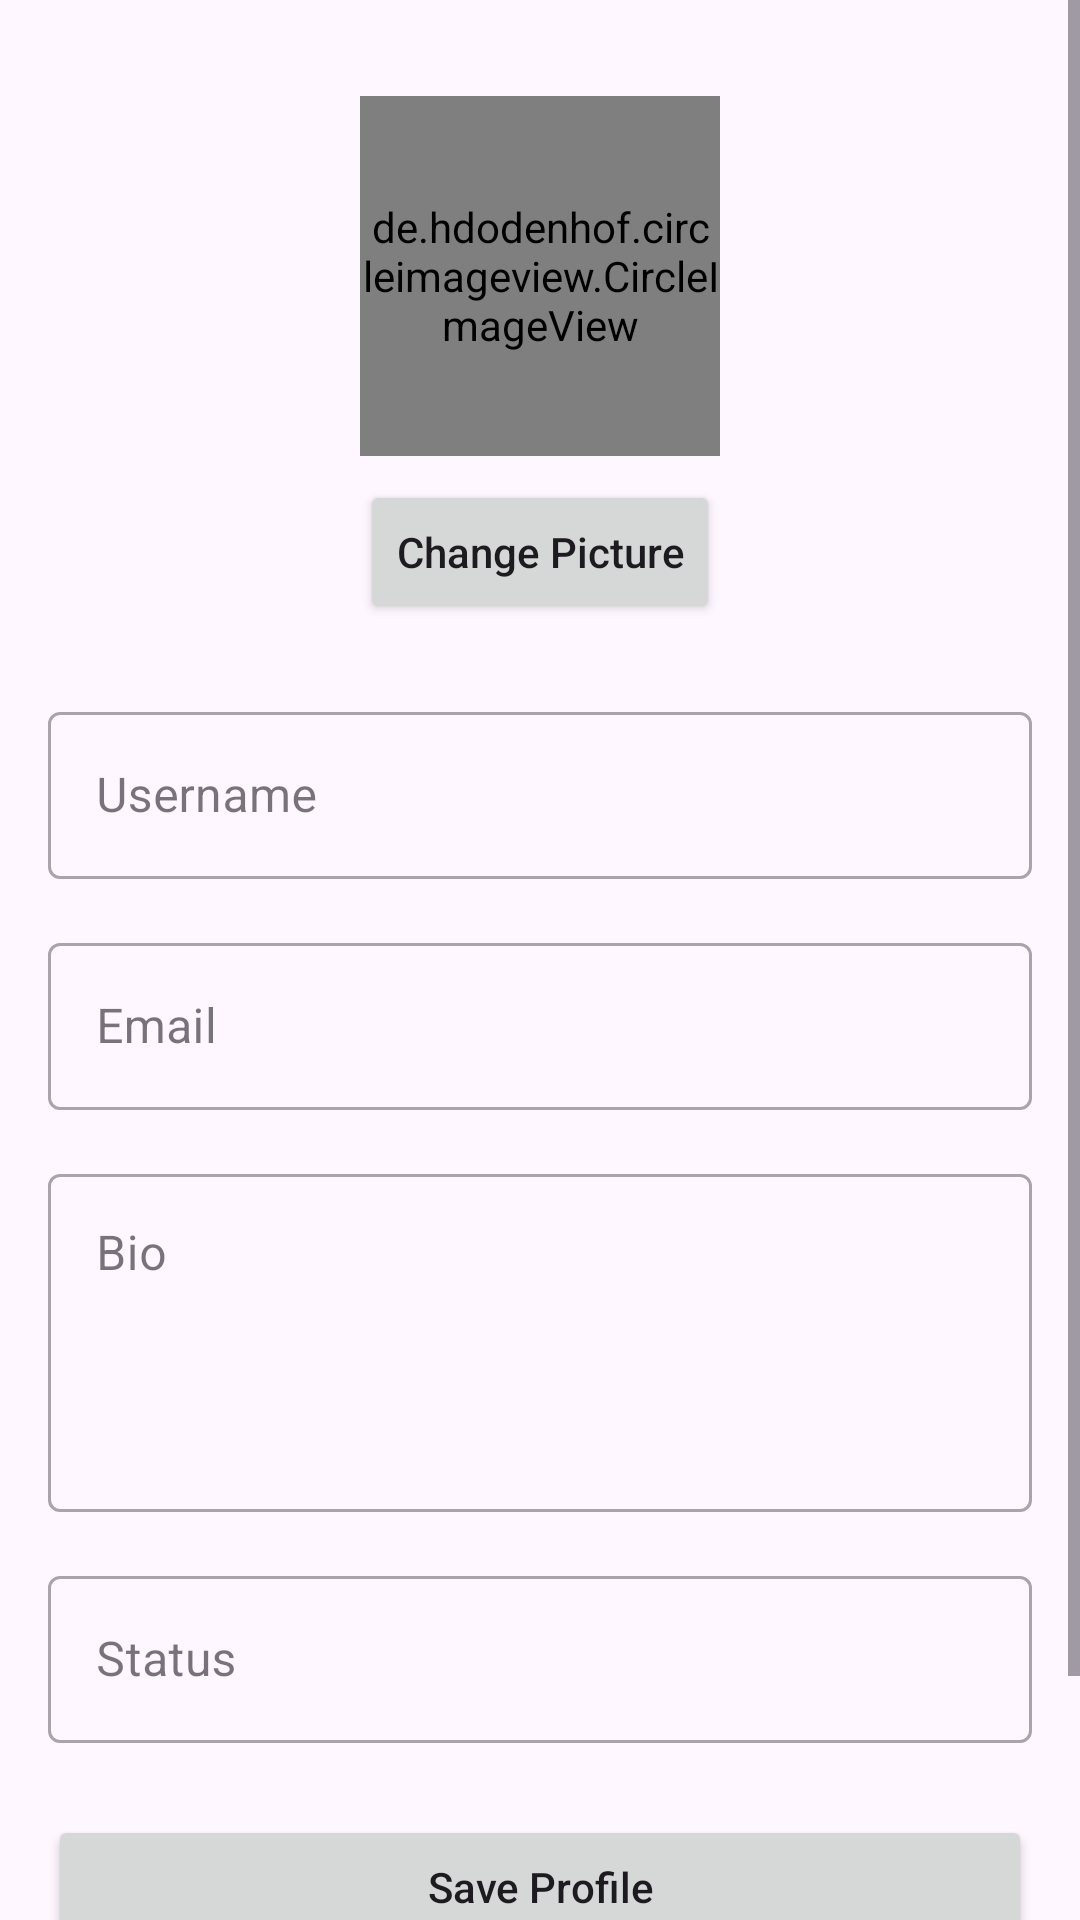

Reconstruct the res/layout file that produces this screen, plus the resources it refers to.
<!-- AndroidManifest.xml: application theme Theme.CUChat -->
<!-- res/layout/fragment_profile.xml -->
<?xml version="1.0" encoding="utf-8"?>
<ScrollView xmlns:android="http://schemas.android.com/apk/res/android"
    xmlns:app="http://schemas.android.com/apk/res-auto"
    xmlns:tools="http://schemas.android.com/tools"
    android:layout_width="match_parent"
    android:layout_height="match_parent"
    tools:context=".fragments.ProfileFragment">

    <androidx.constraintlayout.widget.ConstraintLayout
        android:layout_width="match_parent"
        android:layout_height="wrap_content"
        android:padding="16dp">

        <de.hdodenhof.circleimageview.CircleImageView
            android:id="@+id/ivProfilePicture"
            android:layout_width="120dp"
            android:layout_height="120dp"
            android:layout_marginTop="16dp"
            android:src="@drawable/ic_launcher_foreground"
            app:civ_border_color="@color/purple_500"
            app:civ_border_width="2dp"
            app:layout_constraintEnd_toEndOf="parent"
            app:layout_constraintStart_toStartOf="parent"
            app:layout_constraintTop_toTopOf="parent" />

        <Button
            android:id="@+id/btnChangeProfilePicture"
            android:layout_width="wrap_content"
            android:layout_height="wrap_content"
            android:layout_marginTop="8dp"
            android:text="Change Picture"
            android:textAllCaps="false"
            app:layout_constraintEnd_toEndOf="parent"
            app:layout_constraintStart_toStartOf="parent"
            app:layout_constraintTop_toBottomOf="@+id/ivProfilePicture" />

        <com.google.android.material.textfield.TextInputLayout
            android:id="@+id/tilUsername"
            style="@style/Widget.MaterialComponents.TextInputLayout.OutlinedBox"
            android:layout_width="match_parent"
            android:layout_height="wrap_content"
            android:layout_marginTop="24dp"
            android:hint="Username"
            app:layout_constraintEnd_toEndOf="parent"
            app:layout_constraintStart_toStartOf="parent"
            app:layout_constraintTop_toBottomOf="@+id/btnChangeProfilePicture">

            <com.google.android.material.textfield.TextInputEditText
                android:id="@+id/etUsername"
                android:layout_width="match_parent"
                android:layout_height="wrap_content"
                android:inputType="text" />
        </com.google.android.material.textfield.TextInputLayout>

        <com.google.android.material.textfield.TextInputLayout
            android:id="@+id/tilEmail"
            style="@style/Widget.MaterialComponents.TextInputLayout.OutlinedBox"
            android:layout_width="match_parent"
            android:layout_height="wrap_content"
            android:layout_marginTop="16dp"
            android:hint="Email"
            app:layout_constraintEnd_toEndOf="parent"
            app:layout_constraintStart_toStartOf="parent"
            app:layout_constraintTop_toBottomOf="@+id/tilUsername">

            <com.google.android.material.textfield.TextInputEditText
                android:id="@+id/etEmail"
                android:layout_width="match_parent"
                android:layout_height="wrap_content"
                android:enabled="false"
                android:inputType="textEmailAddress" />
        </com.google.android.material.textfield.TextInputLayout>

        <com.google.android.material.textfield.TextInputLayout
            android:id="@+id/tilBio"
            style="@style/Widget.MaterialComponents.TextInputLayout.OutlinedBox"
            android:layout_width="match_parent"
            android:layout_height="wrap_content"
            android:layout_marginTop="16dp"
            android:hint="Bio"
            app:layout_constraintEnd_toEndOf="parent"
            app:layout_constraintStart_toStartOf="parent"
            app:layout_constraintTop_toBottomOf="@+id/tilEmail">

            <com.google.android.material.textfield.TextInputEditText
                android:id="@+id/etBio"
                android:layout_width="match_parent"
                android:layout_height="wrap_content"
                android:gravity="top"
                android:inputType="textMultiLine"
                android:lines="4" />
        </com.google.android.material.textfield.TextInputLayout>

        <com.google.android.material.textfield.TextInputLayout
            android:id="@+id/tilStatus"
            style="@style/Widget.MaterialComponents.TextInputLayout.OutlinedBox"
            android:layout_width="match_parent"
            android:layout_height="wrap_content"
            android:layout_marginTop="16dp"
            android:hint="Status"
            app:layout_constraintEnd_toEndOf="parent"
            app:layout_constraintStart_toStartOf="parent"
            app:layout_constraintTop_toBottomOf="@+id/tilBio">

            <com.google.android.material.textfield.TextInputEditText
                android:id="@+id/etStatus"
                android:layout_width="match_parent"
                android:layout_height="wrap_content"
                android:inputType="text" />
        </com.google.android.material.textfield.TextInputLayout>

        <Button
            android:id="@+id/btnSaveProfile"
            android:layout_width="match_parent"
            android:layout_height="wrap_content"
            android:layout_marginTop="24dp"
            android:text="Save Profile"
            android:textAllCaps="false"
            app:layout_constraintEnd_toEndOf="parent"
            app:layout_constraintStart_toStartOf="parent"
            app:layout_constraintTop_toBottomOf="@+id/tilStatus" />

        <Button
            android:id="@+id/btnLogout"
            android:layout_width="match_parent"
            android:layout_height="wrap_content"
            android:layout_marginTop="16dp"
            android:backgroundTint="@color/purple_200"
            android:text="Logout"
            android:textAllCaps="false"
            app:layout_constraintEnd_toEndOf="parent"
            app:layout_constraintStart_toStartOf="parent"
            app:layout_constraintTop_toBottomOf="@+id/btnSaveProfile" />

    </androidx.constraintlayout.widget.ConstraintLayout>
</ScrollView>
<!-- resources referenced by this layout -->
<resources>
  <color name="purple_200">#FFBB86FC</color>
  <color name="purple_500">#673AB7</color>
  <style name="Theme.CUChat" parent="Base.Theme.CUChat" />
  <style name="Base.Theme.CUChat" parent="Theme.Material3.DayNight.NoActionBar">
          
          
      </style>
</resources>
